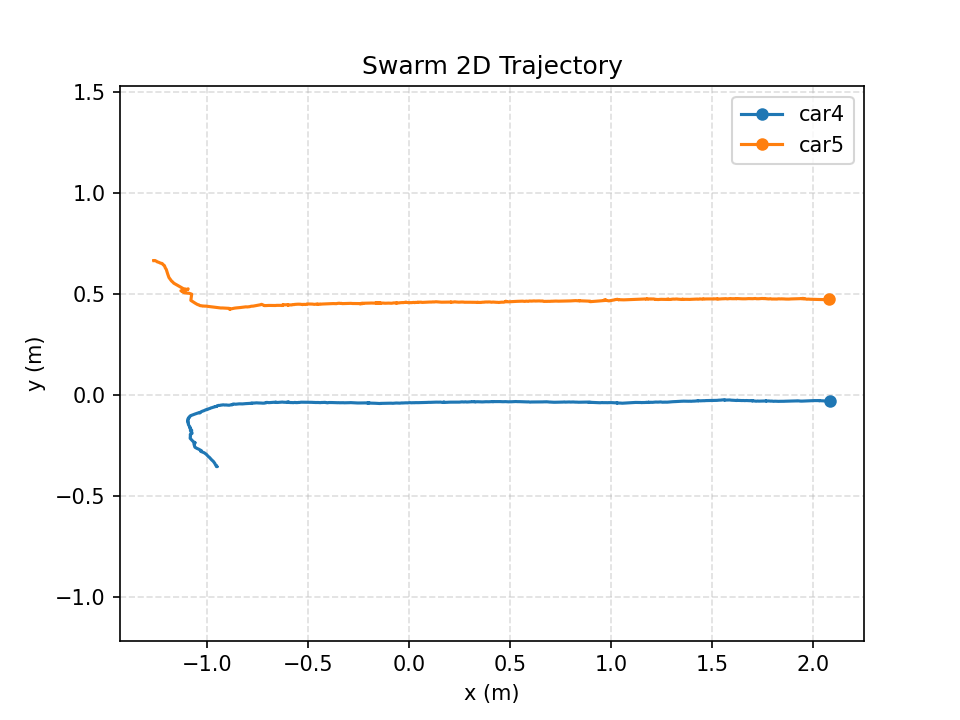

Values plotted in this chart, from the file beside it:
time_s, mocap_time_s, vehicle_id, x_m, y_m, z_m, yaw_rad, target_vx_mps, target_vy_mps, target_vz_mps, measured_vx_mps, measured_vy_mps, measured_vz_mps, target_heading_rad, target_speed_mps, measured_speed_mps, speed_command_mps, angle_command, front_left_command, front_right_command, rear_left_command, rear_right_command, command_sent
0.000000, 1788755230, car4, -0.9517, -0.353, 0.1359, -1.061, -0.1233, 0.2057, 0.000000, 0.000272, 0.000427, -0.000318, 0.000000, 0.2399, 0.000506, 0.000000, 0.000000, -95.56, -45.6, -100, -41.16, 1
0.000000, 1788755230, car5, -1.263, 0.6666, 0.1409, -2.758, 0.1233, -0.2057, 0.000000, 0.000044, 0.000124, -0.000034, 0.000000, 0.2399, 0.000131, 0.000000, 0.000000, -100, 79.66, 29.27, -49.61, 1
0.2021, 1788755230, car4, -0.9565, -0.3485, 0.1369, -0.94, -0.1209, 0.2065, 0.000000, -0.01285, 0.01005, 0.004634, 0.000000, 0.2392, 0.01631, 0.000000, 0.000000, -100, -34.08, -85.92, -48.17, 1
0.2021, 1788755230, car5, -1.258, 0.6662, 0.1404, -2.643, 0.1209, -0.2065, 0.000000, 0.01288, -0.001398, -0.002042, 0.000000, 0.2392, 0.01295, 0.000000, 0.000000, -100, 94.87, 40.65, -45.78, 1
0.4054, 1788755230, car4, -0.9893, -0.3074, 0.1373, -0.6685, -0.1083, 0.2062, 0.000000, -0.1685, 0.2109, 0.002720, 0.000000, 0.2329, 0.2699, 0.000000, 0.000000, -100, -1.822, -52.97, -48.85, 1
0.4054, 1788755230, car5, -1.232, 0.6548, 0.1401, -2.227, 0.1083, -0.2062, 0.000000, 0.1352, -0.05991, -0.003378, 0.000000, 0.2329, 0.1479, 0.000000, 0.000000, -45.47, 100, 56.61, -2.083, 1
0.6101, 1788755230, car4, -1.032, -0.2732, 0.1373, -0.3062, -0.09016, 0.2054, 0.000000, -0.2438, 0.2093, -0.001904, 0.000000, 0.2244, 0.3214, 0.000000, 0.000000, -77.85, 30.81, 6.318, -53.35, 1
0.6101, 1788755230, car5, -1.215, 0.6443, 0.1394, -1.742, 0.09016, -0.2054, 0.000000, 0.1122, -0.06205, -0.002855, 0.000000, 0.2244, 0.1282, 0.000000, 0.000000, -8.814, 100, 57.5, 33.69, 1
0.8128, 1788755230, car4, -1.061, -0.2555, 0.1371, -0.06213, -0.07503, 0.2014, 0.000000, -0.1951, 0.1179, 0.001821, 0.000000, 0.2149, 0.228, 0.000000, 0.000000, -68.26, 50.36, 45.39, -63.29, 1
0.8128, 1788755230, car5, -1.202, 0.6227, 0.1394, -1.418, 0.07503, -0.2014, 0.000000, 0.07906, -0.1103, -0.004842, 0.000000, 0.2149, 0.1357, 0.000000, 0.000000, 7.807, 100, 52.26, 55.55, 1
1.015, 1788755231, car4, -1.062, -0.2402, 0.1383, -0.03241, -0.07365, 0.1871, 0.000000, 0.01181, 0.1528, 0.01517, 0.000000, 0.2011, 0.1532, 0.000000, 0.000000, -83.05, 22.4, 19.81, -80.46, 1
1.015, 1788755231, car5, -1.189, 0.5828, 0.1404, -1.008, 0.07365, -0.1871, 0.000000, 0.05221, -0.1432, 0.005112, 0.000000, 0.2011, 0.1524, 0.000000, 0.000000, 19.85, 100, 43.66, 76.18, 1
1.217, 1788755231, car4, -1.069, -0.2299, 0.1387, -0.02466, -0.05935, 0.1765, 0.000000, -0.03136, 0.04873, 0.000693, 0.000000, 0.1862, 0.05795, 0.000000, 0.000000, -89.17, 40.81, 40.81, -89.17, 1
1.217, 1788755231, car5, -1.165, 0.5547, 0.1389, -0.6228, 0.05935, -0.1765, 0.000000, 0.1637, -0.3115, -0.000773, 0.000000, 0.1862, 0.3519, 0.000000, 0.000000, -13.43, 52.36, 2.539, 36.39, 1
1.42, 1788755231, car4, -1.084, -0.214, 0.1361, -0.1225, -0.02251, 0.1616, 0.000000, -0.07802, 0.08359, -0.000719, 0.000000, 0.1632, 0.1143, 0.000000, 0.000000, -76.14, 56.72, 46.92, -66.35, 1
1.42, 1788755231, car5, -1.117, 0.5274, 0.1393, 0.1942, 0.02251, -0.1616, 0.000000, 0.173, -0.2534, 0.000526, 0.000000, 0.1632, 0.3068, 0.000000, 0.000000, -7.662, -35, -14.49, -28.17, 1
1.621, 1788755231, car4, -1.081, -0.1909, 0.138, -0.1517, -0.01559, 0.1481, 0.000000, 0.002150, 0.1203, -0.000340, 0.000000, 0.1489, 0.1203, 0.000000, 0.000000, -75.85, 43.89, 31.75, -63.71, 1
1.621, 1788755231, car5, -1.103, 0.5224, 0.1391, 0.5115, 0.01559, -0.1481, 0.000000, 0.08175, -0.01674, -0.002203, 0.000000, 0.1489, 0.08345, 0.000000, 0.000000, 0.1017, -69.52, -28.6, -40.82, 1
1.825, 1788755231, car4, -1.075, -0.1847, 0.1385, 2.051, -0.03623, 0.1411, 0.000000, 0.03259, 0.03279, 0.001720, 0.000000, 0.1457, 0.04623, 0.000000, 0.000000, 47.8, 25.25, 85.25, -12.2, 1
1.825, 1788755231, car5, -1.127, 0.5171, 0.139, 0.114, 0.03623, -0.1411, 0.000000, -0.1196, -0.02733, -0.000833, 0.000000, 0.1457, 0.1227, 0.000000, 0.000000, 48.01, -17.41, -8.293, 38.89, 1
2.026, 1788755232, car4, -1.077, -0.1733, 0.1388, -0.328, -0.03753, 0.1348, 0.000000, -0.01182, 0.06747, 0.001683, 0.000000, 0.1399, 0.0685, 0.000000, 0.000000, -95.91, 36.54, 10.3, -69.66, 1
2.026, 1788755232, car5, -1.13, 0.5171, 0.1389, 0.07906, 0.03753, -0.1348, 0.000000, -0.1239, -0.0262, -0.001711, 0.000000, 0.1399, 0.1266, 0.000000, 0.000000, 59.9, -9.495, -3.171, 53.57, 1
2.229, 1788755232, car4, -1.087, -0.1566, 0.1384, -0.2969, -0.01877, 0.1202, 0.000000, -0.04258, 0.07949, -0.000528, 0.000000, 0.1216, 0.09018, 0.000000, 0.000000, -82.12, 44.4, 20.65, -58.37, 1
2.229, 1788755232, car5, -1.113, 0.5075, 0.1392, 0.0422, 0.01877, -0.1202, 0.000000, 0.03796, -0.04714, 0.001129, 0.000000, 0.1216, 0.06052, 0.000000, 0.000000, 35, -27.46, -23.75, 31.29, 1
2.431, 1788755232, car4, -1.094, -0.1381, 0.1379, -0.2277, 0.01345, 0.1039, 0.000000, -0.03267, 0.08606, 0.000923, 0.000000, 0.1048, 0.09205, 0.000000, 0.000000, -62.68, 51.94, 33.72, -44.46, 1
2.431, 1788755232, car5, -1.076, 0.5003, 0.1391, 0.03339, -0.01345, -0.1039, 0.000000, 0.101, -0.0354, -0.000345, 0.000000, 0.1048, 0.1071, 0.000000, 0.000000, 8.571, -45.35, -42.68, 5.899, 1
2.633, 1788755232, car4, -1.096, -0.1258, 0.1395, -0.02069, 0.0146, 0.09562, 0.000000, -0.01158, 0.0681, 0.002991, 0.000000, 0.09673, 0.06907, 0.000000, 0.000000, -47.5, 45.59, 45.59, -47.5, 1
2.633, 1788755232, car5, -1.076, 0.5003, 0.1391, 0.03339, -0.0146, -0.09562, 0.000000, 0.101, -0.0354, -0.000345, 0.000000, 0.09673, 0.1071, 0.000000, 0.000000, 2.83, -51.57, -48.9, 0.159, 1
2.835, 1788755232, car4, -1.092, -0.1137, 0.1393, 0.023, 0.01201, 0.08734, 0.000000, 0.01171, 0.05714, -0.004193, 0.000000, 0.08816, 0.05833, 0.000000, 0.000000, -48.08, 41.98, 41.98, -48.08, 1
2.835, 1788755232, car5, -1.076, 0.5003, 0.1391, 0.03339, -0.01201, -0.08734, 0.000000, 0.101, -0.0354, -0.000345, 0.000000, 0.08816, 0.1071, 0.000000, 0.000000, -1.998, -56.21, -53.54, -4.669, 1
3.037, 1788755233, car4, -1.084, -0.1042, 0.1391, -0.04746, 0.106, 0.08059, 0.000000, 0.04561, 0.05557, 0.002929, 0.000000, 0.1332, 0.07189, 0.000000, 0.000000, -24.6, 68.1, 64.3, -20.8, 1
3.037, 1788755233, car5, -1.076, 0.5003, 0.1391, 0.03339, 0.09397, -0.08059, 0.000000, 0.101, -0.0354, -0.000345, 0.000000, 0.1238, 0.1071, 0.000000, 0.000000, 35, -32.79, -29.59, 31.8, 1
3.246, 1788755233, car4, -1.069, -0.09658, 0.1392, -0.07882, 0.09413, 0.07512, 0.000000, 0.06744, 0.03552, -0.000681, 0.000000, 0.1204, 0.07622, 0.000000, 0.000000, -31.16, 66.04, 59.74, -24.85, 1
3.246, 1788755233, car5, -1.076, 0.5003, 0.1391, 0.03339, 0.1059, -0.07512, 0.000000, 0.101, -0.0354, -0.000345, 0.000000, 0.1298, 0.1071, 0.000000, 0.000000, 35, -25.39, -22.59, 32.2, 1
3.449, 1788755233, car4, -1.038, -0.0875, 0.1385, -0.06475, 0.07045, 0.06814, 0.000000, 0.1487, 0.04623, -0.000046, 0.000000, 0.09801, 0.1557, 0.000000, 0.000000, -44.5, 41.73, 36.55, -39.32, 1
3.449, 1788755233, car5, -1.076, 0.5003, 0.1391, 0.03339, 0.1295, -0.06814, 0.000000, 0.101, -0.0354, -0.000345, 0.000000, 0.1464, 0.1071, 0.000000, 0.000000, 41.58, -15.59, -12.92, 38.9, 1
3.654, 1788755233, car4, -1.031, -0.08304, 0.1375, -0.07988, 0.06121, 0.0413, 0.000000, 0.06381, 0.02327, -0.003330, 0.000000, 0.07384, 0.06792, 0.000000, 0.000000, -34.43, 42.65, 36.26, -28.04, 1
3.654, 1788755233, car5, -1.081, 0.4695, 0.1385, -0.1381, 0.1388, -0.0413, 0.000000, 0.06961, -0.03261, -0.000387, 0.000000, 0.1448, 0.07687, 0.000000, 0.000000, 31.92, 15.1, 4.059, 42.96, 1
3.856, 1788755234, car4, -1.018, -0.07794, 0.1391, -0.05646, 0.06767, 0.0264, 0.000000, 0.0638, 0.02642, 0.004867, 0.000000, 0.07264, 0.06906, 0.000000, 0.000000, -25.24, 39.4, 34.88, -20.72, 1
3.856, 1788755234, car5, -1.059, 0.4554, 0.1375, 0.04872, 0.1323, -0.0264, 0.000000, 0.05822, -0.02881, -0.01736, 0.000000, 0.1349, 0.06495, 0.000000, 0.000000, 43.22, 6.972, 10.87, 39.32, 1
4.058, 1788755234, car4, -1.008, -0.07372, 0.1379, -0.08464, 0.07758, 0.01416, 0.000000, 0.05381, 0.02351, -0.006537, 0.000000, 0.07886, 0.05872, 0.000000, 0.000000, -18.18, 42.78, 36.01, -11.41, 1
4.058, 1788755234, car5, -1.037, 0.444, 0.138, 0.1265, 0.1224, -0.01416, 0.000000, 0.1093, -0.05446, -0.002365, 0.000000, 0.1232, 0.1221, 0.000000, 0.000000, 35, 3.641, 14.44, 24.2, 1
4.26, 1788755234, car4, -1, -0.07048, 0.1376, -0.07887, 0.08666, 0.009698, 0.000000, 0.04747, 0.01678, 0.001566, 0.000000, 0.0872, 0.05034, 0.000000, 0.000000, -12, 47.09, 40.78, -5.693, 1
4.26, 1788755234, car5, -1.017, 0.4417, 0.1376, 0.1219, 0.1133, -0.009698, 0.000000, 0.1077, -0.0236, -0.001415, 0.000000, 0.1138, 0.1102, 0.000000, 0.000000, 35, 0.5971, 11.77, 23.83, 1
4.462, 1788755234, car4, -0.9906, -0.06711, 0.1377, -0.07829, 0.1, 0.000000, 0.000000, 0.05802, 0.01461, 0.006552, 0.000000, 0.1, 0.05983, 0.000000, 0.000000, -3.151, 50.05, 43.79, 3.112, 1
4.462, 1788755234, car5, -1.006, 0.441, 0.1377, 0.02433, 0.1, 0.000000, 0.000000, 0.1007, -0.01145, 0.000251, 0.000000, 0.1, 0.1013, 0.000000, 0.000000, 35, 13.36, 13.36, 35, 1
4.664, 1788755234, car4, -0.9806, -0.06333, 0.1375, -0.08845, 0.07975, 0.003471, 0.000000, 0.04718, 0.01841, -0.001238, 0.000000, 0.07983, 0.05065, 0.000000, 0.000000, -7.129, 46.64, 39.57, -0.0535, 1
4.664, 1788755234, car5, -1.006, 0.441, 0.1377, 0.02433, 0.1202, -0.003471, 0.000000, 0.1007, -0.01145, 0.000251, 0.000000, 0.1203, 0.1013, 0.000000, 0.000000, 35, 17.54, 17.54, 35, 1
4.866, 1788755235, car4, -0.9685, -0.0598, 0.1375, -0.07211, 0.07019, 0.000652, 0.000000, 0.0659, 0.01914, 0.000341, 0.000000, 0.07019, 0.06862, 0.000000, 0.000000, -8.428, 38.73, 32.96, -2.66, 1
4.866, 1788755235, car5, -1.006, 0.441, 0.1377, 0.02433, 0.1298, -0.000652, 0.000000, 0.1007, -0.01145, 0.000251, 0.000000, 0.1298, 0.1013, 0.000000, 0.000000, 35, 22.38, 22.38, 35, 1
5.068, 1788755235, car4, -0.9577, -0.05632, 0.1375, -0.04493, 0.06169, -0.002112, 0.000000, 0.05264, 0.01447, 0.000141, 0.000000, 0.06173, 0.05459, 0.000000, 0.000000, -6.592, 35, 31.4, -2.988, 1
5.068, 1788755235, car5, -1.006, 0.441, 0.1377, 0.02433, 0.1383, 0.002112, 0.000000, 0.1007, -0.01145, 0.000251, 0.000000, 0.1383, 0.1013, 0.000000, 0.000000, 35, 26.58, 26.58, 35, 1
5.27, 1788755235, car4, -0.9517, -0.05469, 0.138, -0.04668, 0.1206, -0.01055, 0.000000, 0.03539, 0.009252, 0.001132, 0.000000, 0.121, 0.03658, 0.000000, 0.000000, 19.29, 57.41, 53.68, 23.03, 1
5.27, 1788755235, car5, -0.9259, 0.4321, 0.1369, -0.08607, 0.07944, 0.01055, 0.000000, 0.1681, 0.005115, -0.007312, 0.000000, 0.08014, 0.1682, 0.000000, 0.000000, -16.35, 0.238, -35, 18.89, 1
5.472, 1788755235, car4, -0.9216, -0.04791, 0.1369, -0.08009, 0.1256, -0.02067, 0.000000, 0.1522, 0.03289, -0.002338, 0.000000, 0.1273, 0.1557, 0.000000, 0.000000, 16.87, 42.27, 35.87, 23.28, 1
5.472, 1788755235, car5, -0.8893, 0.4261, 0.1359, 0.03725, 0.07436, 0.02067, 0.000000, 0.06041, -0.02705, 0.002396, 0.000000, 0.07718, 0.06619, 0.000000, 0.000000, 6.124, 26.92, 35, -1.958, 1
5.674, 1788755235, car4, -0.8848, -0.04863, 0.1374, -0.01206, 0.09754, -0.02009, 0.000000, 0.1925, -0.001792, -0.003868, 0.000000, 0.09959, 0.1925, 0.000000, 0.000000, 1.487, 35, 35, 1.487, 1
5.674, 1788755235, car5, -0.8879, 0.4262, 0.1366, 0.01989, 0.1025, 0.02009, 0.000000, 0.005722, -0.009562, -0.000516, 0.000000, 0.1044, 0.01114, 0.000000, 0.000000, 23.87, 35, 35, 23.87, 1
5.876, 1788755236, car4, -0.8731, -0.04531, 0.1366, 0.01437, 0.1006, -0.02004, 0.000000, 0.06913, 0.01709, -0.000232, 0.000000, 0.1026, 0.07121, 0.000000, 0.000000, 20.56, 35, 35, 20.56, 1
5.876, 1788755236, car5, -0.8723, 0.4296, 0.1371, 0.03441, 0.09939, 0.02004, 0.000000, 0.02342, -0.002456, 0.000250, 0.000000, 0.1014, 0.02355, 0.000000, 0.000000, 24.79, 32.06, 35, 21.85, 1
... 340 more rows
